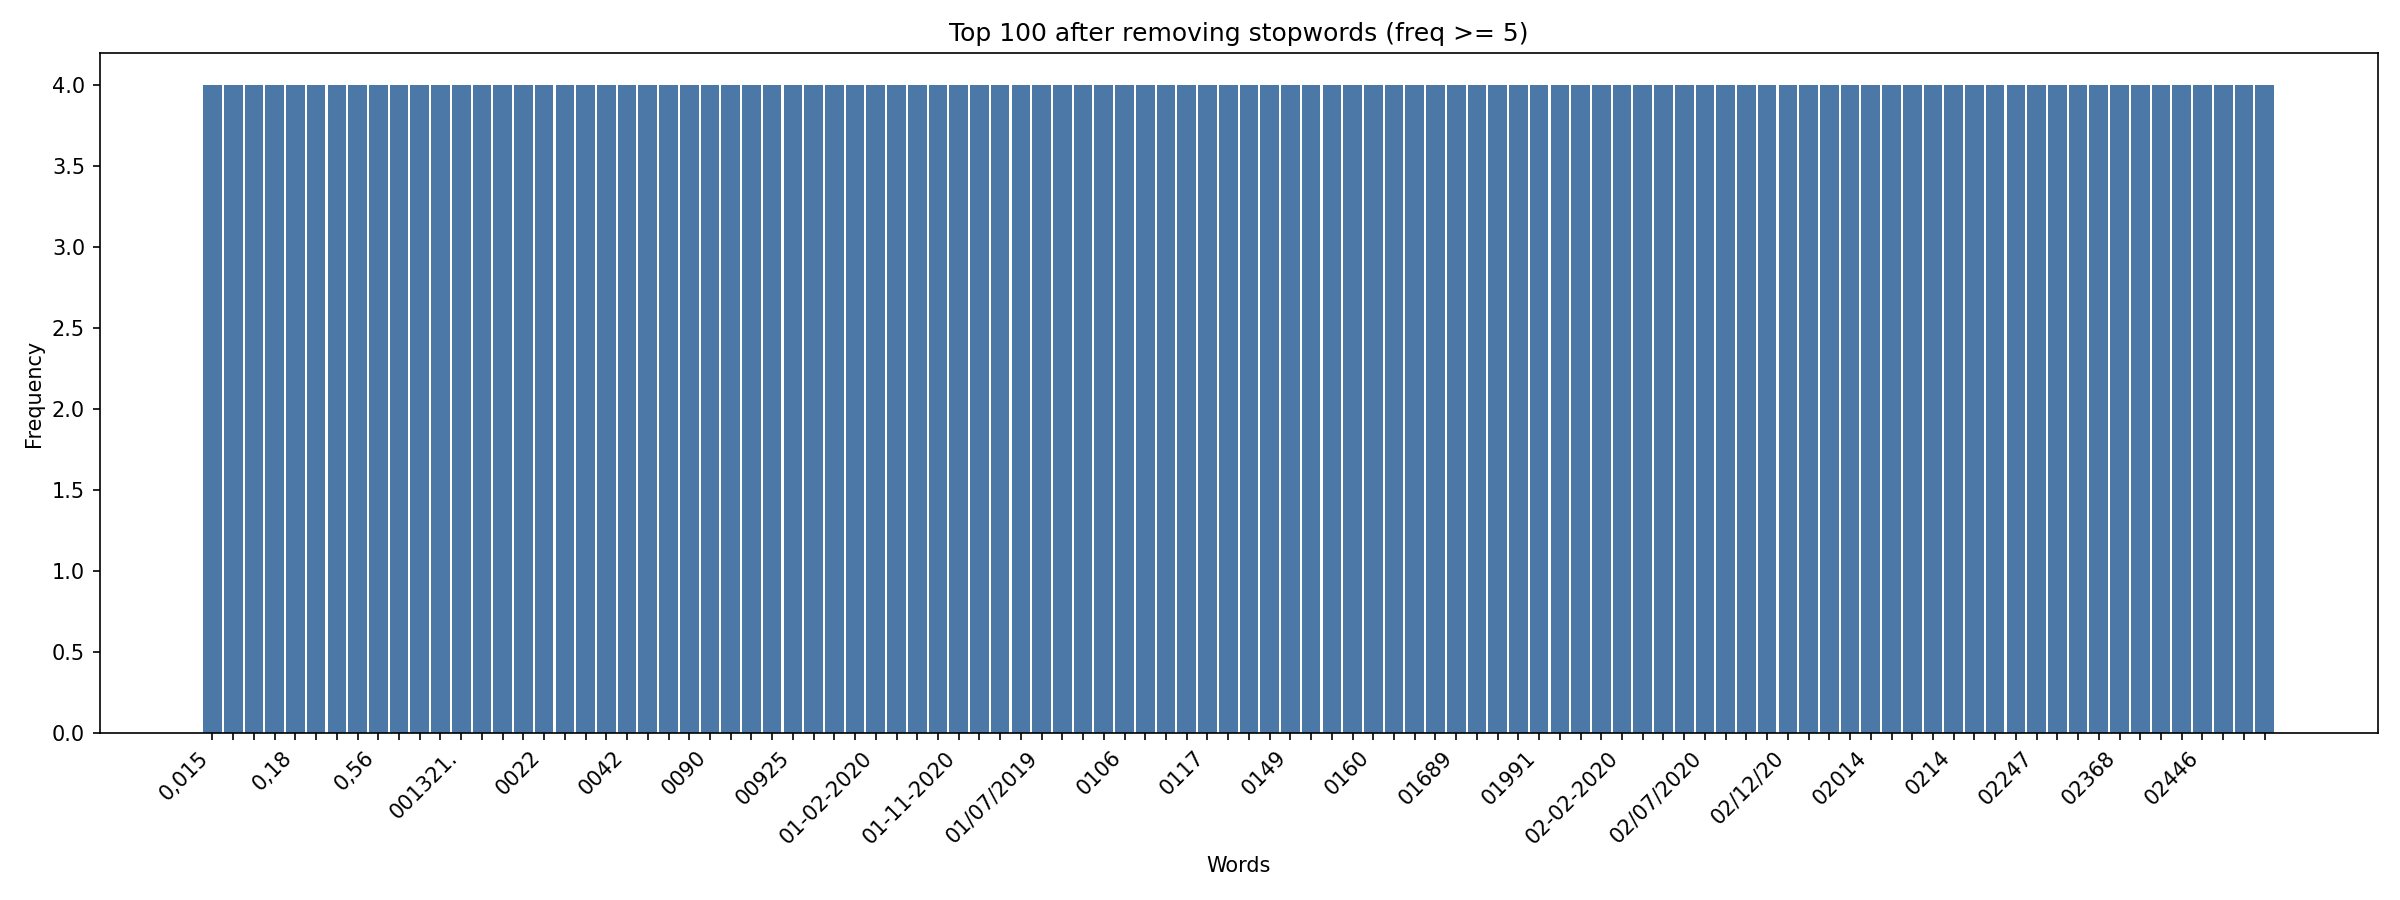

The data file committed next to this chart (first rows):
word, frequency
0, 015, 4
0, 046, 4
0, 07, 4
0, 12, 4
0, 18, 4
0, 32, 4
0, 404, 4
0, 55, 4
0, 56, 4
0-40-47, 4
000000000, 4
00028, 4
001321., 4
0014, 4
0016, 4
00204., 4
0022, 4
00249, 4
0032, 4
0039, 4
0042, 4
0073, 4
0081, 4
0084, 4
0090, 4
00911, 4
00920, 4
00924, 4
00925, 4
00931, 4
00૦, 4
01-01-2019, 4
01-02-2020, 4
01-04-2018, 4
01-07-2017, 4
01-09-2020, 4
01-11-2020, 4
01/02/03, 4
01/06/1973, 4
01/06/1977, 4
01/07/2019, 4
01/12/2021, 4
01001, 4
010095., 4
0106, 4
0108, 4
0109, 4
0112, 4
0117, 4
01229, 4
01280, 4
0146., 4
0149, 4
0150., 4
01509, 4
0153, 4
0160, 4
016096, 4
016098, 4
0166, 4
... 40 more rows
